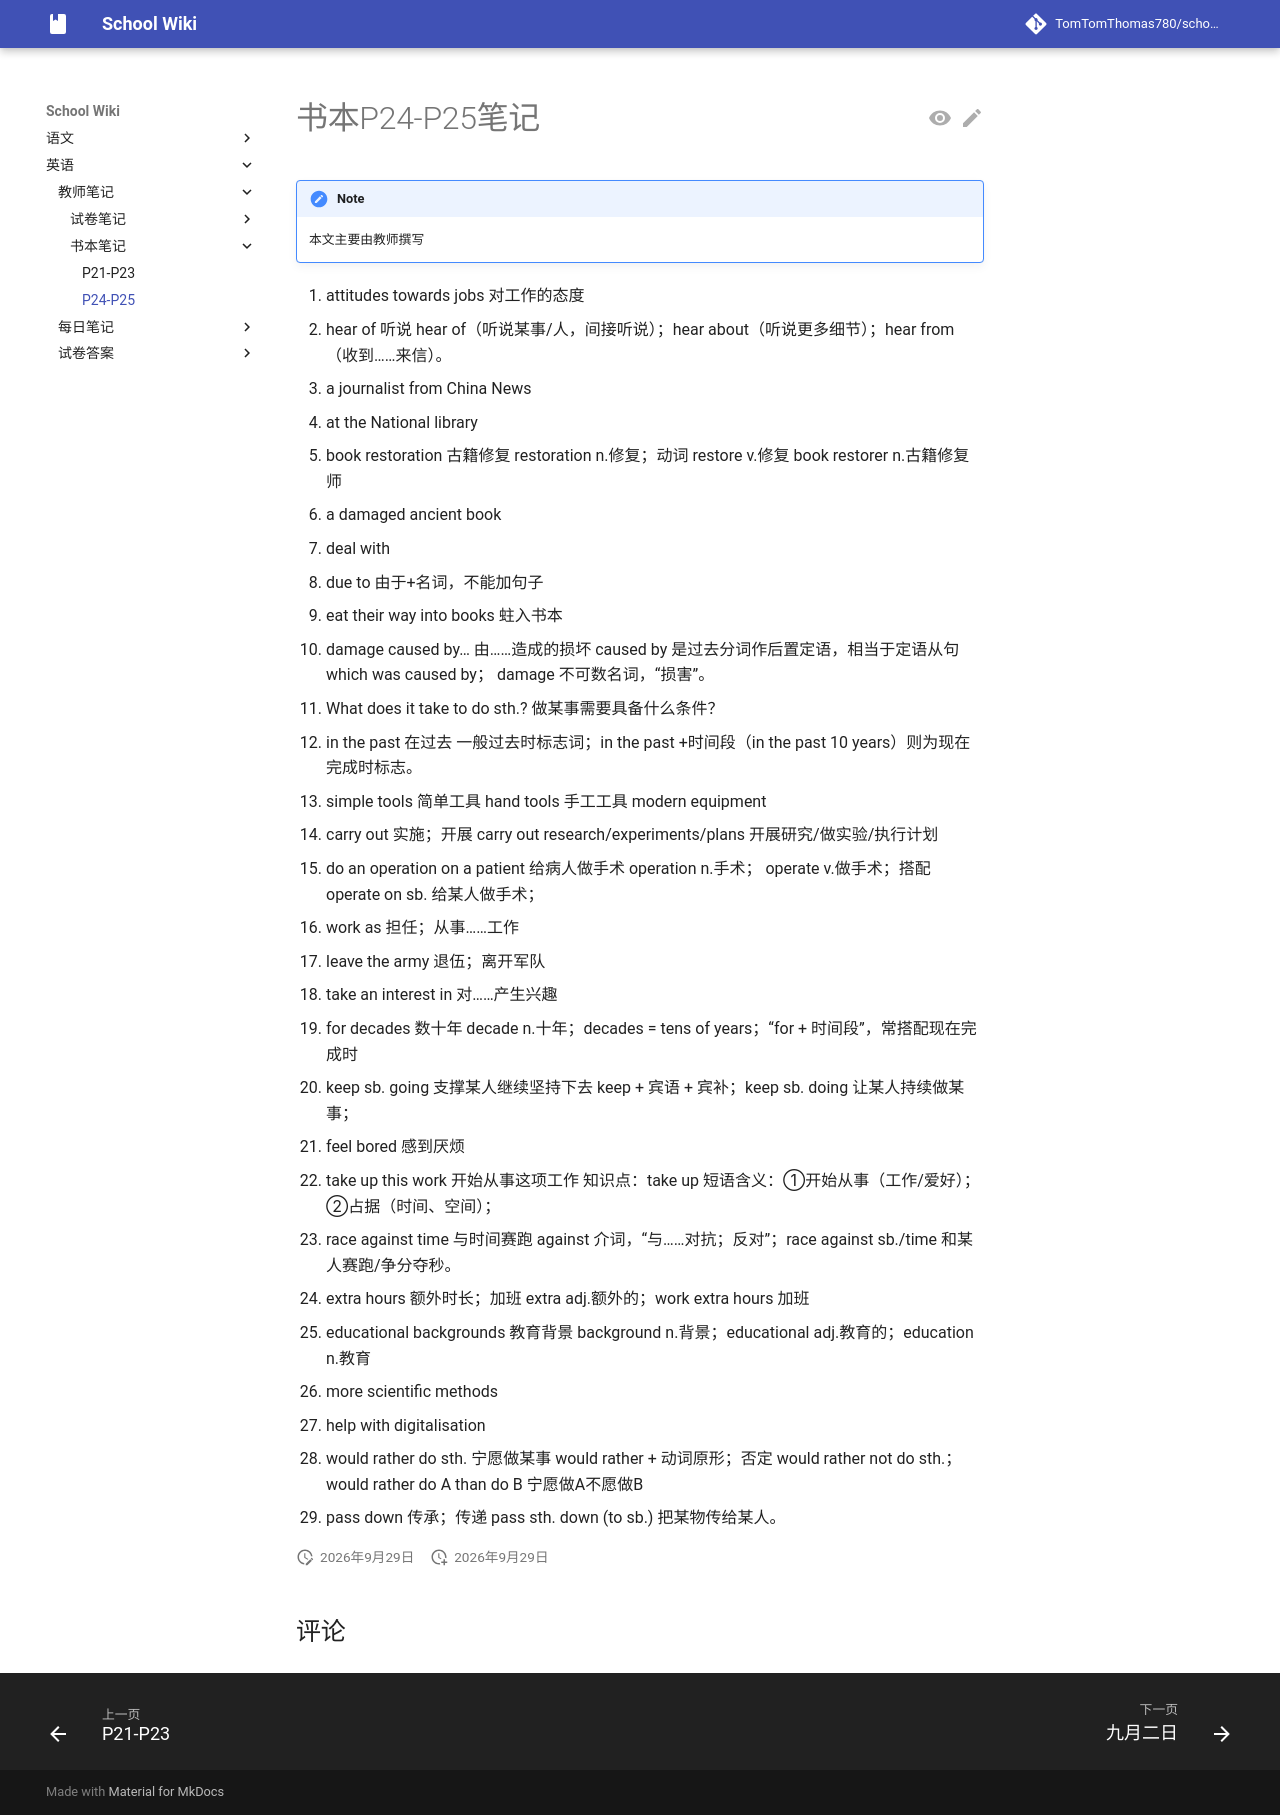

repository: TomTomThomas780/school-wiki · page: english/teachernotes/textbook/p2425/index.html · generator: mkdocs

# 书本P24-P25笔记

{{ status_auth("teacher") }}

1. attitudes towards jobs 对工作的态度
2. hear of 听说
    hear of（听说某事/人，间接听说）；hear about（听说更多细节）；hear from（收到……来信）。
3. a journalist from China News
4. at the National library
5. book restoration 古籍修复
    restoration n.修复；动词 
    restore v.修复 
    book restorer n.古籍修复师
6. a damaged ancient book
7. deal with
8. due to 由于+名词，不能加句子
9. eat their way into books 蛀入书本
10. damage caused by… 由……造成的损坏
    caused by 是过去分词作后置定语，相当于定语从句 which was caused by；
    damage 不可数名词，“损害”。
11. What does it take to do sth.? 做某事需要具备什么条件？
12. in the past 在过去
    一般过去时标志词；in the past +时间段（in the past 10 years）则为现在完成时标志。
13. simple tools 简单工具
    hand tools 手工工具
    modern equipment
14. carry out 实施；开展
    carry out research/experiments/plans 开展研究/做实验/执行计划
15. do an operation on a patient 给病人做手术
    operation n.手术；
    operate v.做手术；搭配 
    operate on sb. 给某人做手术；
16. work as 担任；从事……工作
17. leave the army 退伍；离开军队
18. take an interest in 对……产生兴趣
19. for decades 数十年
    decade n.十年；decades = tens of years；“for + 时间段”，常搭配现在完成时
20. keep sb. going 支撑某人继续坚持下去
    keep + 宾语 + 宾补；keep sb. doing 让某人持续做某事；
21. feel bored 感到厌烦
22. take up this work 开始从事这项工作
    知识点：take up 短语含义：①开始从事（工作/爱好）；②占据（时间、空间）；
23. race against time 与时间赛跑
    against 介词，“与……对抗；反对”；race against sb./time 和某人赛跑/争分夺秒。
24. extra hours 额外时长；加班
extra adj.额外的；work extra hours 加班
25. educational backgrounds 教育背景
    background n.背景；educational adj.教育的；education n.教育
26. more scientific methods
27. help with digitalisation
28. would rather do sth. 宁愿做某事
    would rather + 动词原形；否定 would rather not do sth.；
    would rather do A than do B 宁愿做A不愿做B
29. pass down 传承；传递
pass sth. down (to sb.) 把某物传给某人。
